pico-8 play session: mixed d-pad (fixed 12-tick cycle)

[t = 2 s] mixed d-pad (1.2s cycle ×~1): → ← ↑ ↓ + 🅾/❎ taps, ~2s
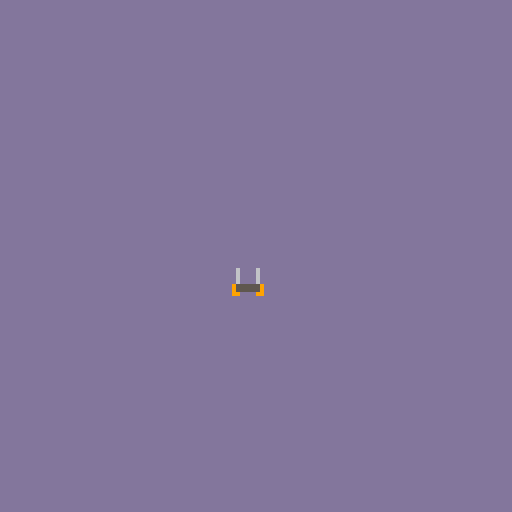

pico-8 cartridge
version 29
__lua__


---------------------------------------------------------------------------------
--                                FONCTION PRINCIPAL
---------------------------------------------------------------------------------
game = {}
function _init()
    show_menu()
    
    
    
end

function _update60()
   game.upd()

end

function _draw()
    game.drw()

end 









---------------------------------------------------------------------------------
--                                  MENU
---------------------------------------------------------------------------------


function show_menu()
    game.upd = menu_update
    game.drw = menu_draw
    


    coord_curse = {
        curseur = "->",
        x=20,
        y=40
        

    }
    
    
    joueur_solo = "1.joueur solo"
    coordoner_joueur_solo = {
        x= 30,
        y= 40
    }
    multiplayer = "2.multiplayer"
    coordoner_multiplayer = {
        x= 30,
        y= 50
    }
    option = "3.option"
    coordoner_option = {
        x= 30,
        y= 60   
    }
    quitter = "4.quitter"
    coordoner_quitter = {
        x= 30,
        y= 70
    }
    
end 
function etoile()
        tab_etoile = {}
        for i=1,20  do
            creation_etoile = {
                y= rnd(128),
                x= rnd(128),
                col = 7,
                speed = 4
            }
            add(tab_etoile,creation_etoile)
        end
end


function menu_update()
   
    etoile() 
---------------------------------------------------------------------------------   
    if btnp(⬇️) then
        coord_curse.y+= 10
    elseif btnp(⬆️) then 
        coord_curse.y-= 10
    end
    if coord_curse.y > 70 then
        coord_curse.y = 40
    elseif coord_curse.y < 40 then 
        coord_curse.y = 70
    end 

    if btnp(❎) and coord_curse.y == coordoner_joueur_solo.y then
        show_game_solo()
    elseif btnp(❎) and coord_curse.y == coordoner_multiplayer.y then 
        show_game_multiPlayer()
    elseif btnp(❎) and coord_curse.y == coordoner_option.y then 
        show_game_multiPlayer()
    elseif btnp(❎) and coord_curse.y == coordoner_quitter.y then 
        show_quitter()
    end 


end



function menu_draw()
    cls()
    for s in all(tab_etoile) do 
        pset(s.x,s.y,s.col)
    end
    
---------------------------------------------------
    i = 30
    horizontalBar = 79 
    while i < horizontalBar do
        i = i+2
        print("||",10,i)
        
    end
---------------------------------------------------
    verticalBar = 85
    j = 9

    while j < verticalBar do
        j += 2
        print("=",j,30)
    end
---------------------------------------------------
    bar_bas_vertical = 85
    b = 9  

    while b < bar_bas_vertical do 
        b +=2 
        print("=",b,82)
    end

---------------------------------------------------

    a = 29
    barFin = 80

    while a < barFin do 
        a +=2 
        print("||",83,a)

    end


    --print('||',83,80)


    print(coord_curse.curseur,coord_curse.x,coord_curse.y)

    print(joueur_solo,coordoner_joueur_solo.x,coordoner_joueur_solo.y,7)
    print(multiplayer,coordoner_multiplayer.x,coordoner_multiplayer.y,7)
    print(option,coordoner_option.x,coordoner_option.y,7)
    print(quitter,coordoner_quitter.x,coordoner_quitter.y,7)

    

end








---------------------------------------------------------------------------------
--                                show_game_solo
---------------------------------------------------------------------------------
function show_game_solo()
    game.upd = game_update
    game.drw = game_draw

    x=50 
    y=66
    

end 


function game_update()
    if btn(⬆️) then y-=1 end
    if btn(⬇️) then y+=1 end
    if btn(➡️) then x+=1 end
    if btn(⬅️) then x-=1 end

end



function game_draw()
    cls(45)
    spr(0,x,y)

end




---------------------------------------------------------------------------------
--                                show_game_multijoueur
---------------------------------------------------------------------------------




function show_game_multiPlayer()
    game.upd = game_multi_update
    game.drw = game_multi_draw
    x=20
    y=30
end 


function game_multi_update()
    if btn(⬆️) then y-=1 end
    if btn(⬇️) then y+=1 end
    if btn(➡️) then x+=1 end
    if btn(⬅️) then x-=1 end
 
end



function game_multi_draw()
    cls(20)
    circfill(x,y)
end
 





---------------------------------------------------------------------------------
--                               QUITTER
---------------------------------------------------------------------------------





function show_quitter()
    game.upd = game_update_quitter
    game.drw = game_draw_quitter
    
end 


function game_update_quitter()
    
 
end



function game_draw_quitter()
    cls(100)
    print("merci au revoir ",20,20)
    
end
__gfx__
00000000000000000000000000000000000000000000000000000000000000000000000000000000000000000000000000000000000000000000000000000000
06000060060000600000000000000000000000000000000000000000000000000000000000000000000000000000000000000000000000000000000000000000
06000060060000600000000000000000000000000000000000000000000000000000000000000000000000000000000000000000000000000000000000000000
06000060060000600000000000000000000000000000000000000000000000000000000000000000000000000000000000000000000000000000000000000000
06000060060000600000000000000000000000000000000000000000000000000000000000000000000000000000000000000000000000000000000000000000
95555559955555590000000000000000000000000000000000000000000000000000000000000000000000000000000000000000000000000000000000000000
95555559955555590000000000000000000000000000000000000000000000000000000000000000000000000000000000000000000000000000000000000000
99000099990000990000000000000000000000000000000000000000000000000000000000000000000000000000000000000000000000000000000000000000
09000090000000000000000000000000000000000000000000000000000000000000000000000000000000000000000000000000000000000000000000000000
__map__
0101010101010101010101010101010100000000000000000000000000000000000000000000000000000000000000000000000000000000000000000000000000000000000000000000000000000000000000000000000000000000000000000000000000000000000000000000000000000000000000000000000000000000
0101010101010101010101010101010100000000000000000000000000000000000000000000000000000000000000000000000000000000000000000000000000000000000000000000000000000000000000000000000000000000000000000000000000000000000000000000000000000000000000000000000000000000
0101010101010101010101010101010100000000000000000000000000000000000000000000000000000000000000000000000000000000000000000000000000000000000000000000000000000000000000000000000000000000000000000000000000000000000000000000000000000000000000000000000000000000
0101010101010101010101010101010100000000000000000000000000000000000000000000000000000000000000000000000000000000000000000000000000000000000000000000000000000000000000000000000000000000000000000000000000000000000000000000000000000000000000000000000000000000
0101010101010101010101010101010100000000000000000000000000000000000000000000000000000000000000000000000000000000000000000000000000000000000000000000000000000000000000000000000000000000000000000000000000000000000000000000000000000000000000000000000000000000
0101010101010101010101010101010100000000000000000000000000000000000000000000000000000000000000000000000000000000000000000000000000000000000000000000000000000000000000000000000000000000000000000000000000000000000000000000000000000000000000000000000000000000
0101010101010101010101010101010100000000000000000000000000000000000000000000000000000000000000000000000000000000000000000000000000000000000000000000000000000000000000000000000000000000000000000000000000000000000000000000000000000000000000000000000000000000
0101010101010101010101010101010100000000000000000000000000000000000000000000000000000000000000000000000000000000000000000000000000000000000000000000000000000000000000000000000000000000000000000000000000000000000000000000000000000000000000000000000000000000
0101010101010101010101010101010100000000000000000000000000000000000000000000000000000000000000000000000000000000000000000000000000000000000000000000000000000000000000000000000000000000000000000000000000000000000000000000000000000000000000000000000000000000
